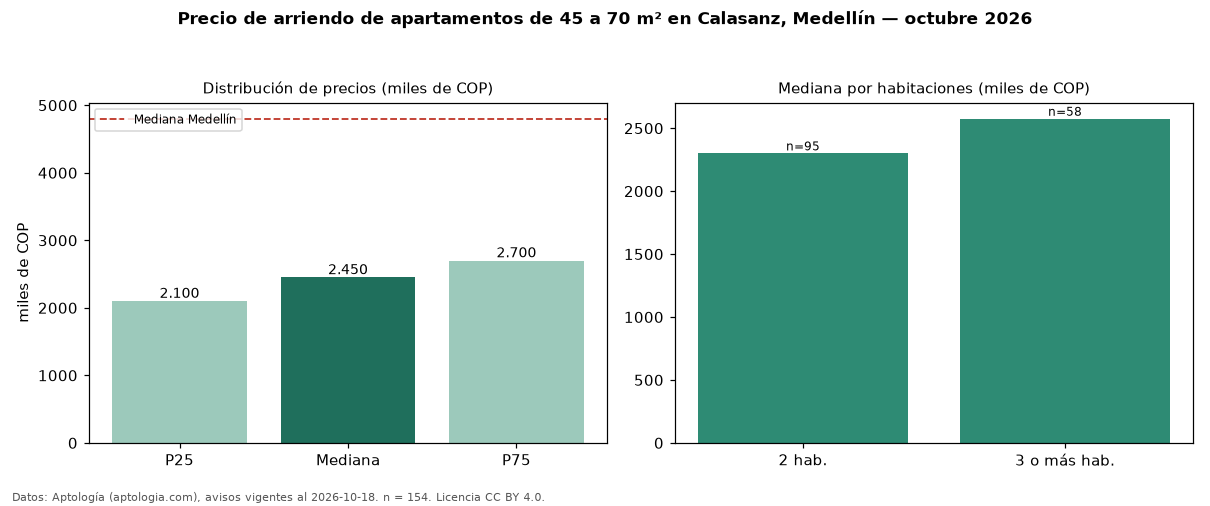

The data file committed next to this chart (first rows):
seccion, metrica, valor, moneda, n
filtro, area2, de 45 a 70 m², , 154
precio, p25, 2100000, COP, 154
precio, mediana, 2450000, COP, 154
precio, p75, 2700000, COP, 154
precio, minimo, 1000000, COP, 154
precio, maximo, 4700000, COP, 154
m2, mediana_precio_m2, 41877, COP, 154
m2, area_mediana_m2, 58.0, m2, 154
banos, mediana_banos, 2.0, , 
parqueadero, pct_con_parqueadero, 55.5, %, 137
estrato, estrato_mas_frecuente, 4, , 153
habitaciones, 2, 2300000, COP, 95
habitaciones, 3+, 2575000, COP, 58
ciudad, mediana_ciudad_referencia, 4800000, COP, 
ciudad, mediana_m2_ciudad, 49206, COP, 
fuente, fecha_datos, 2026-10-18, , 
fuente, atribucion, https://www.aptologia.com/arriendo/medel…, , 
fuente, licencia, CC BY 4.0, , 
